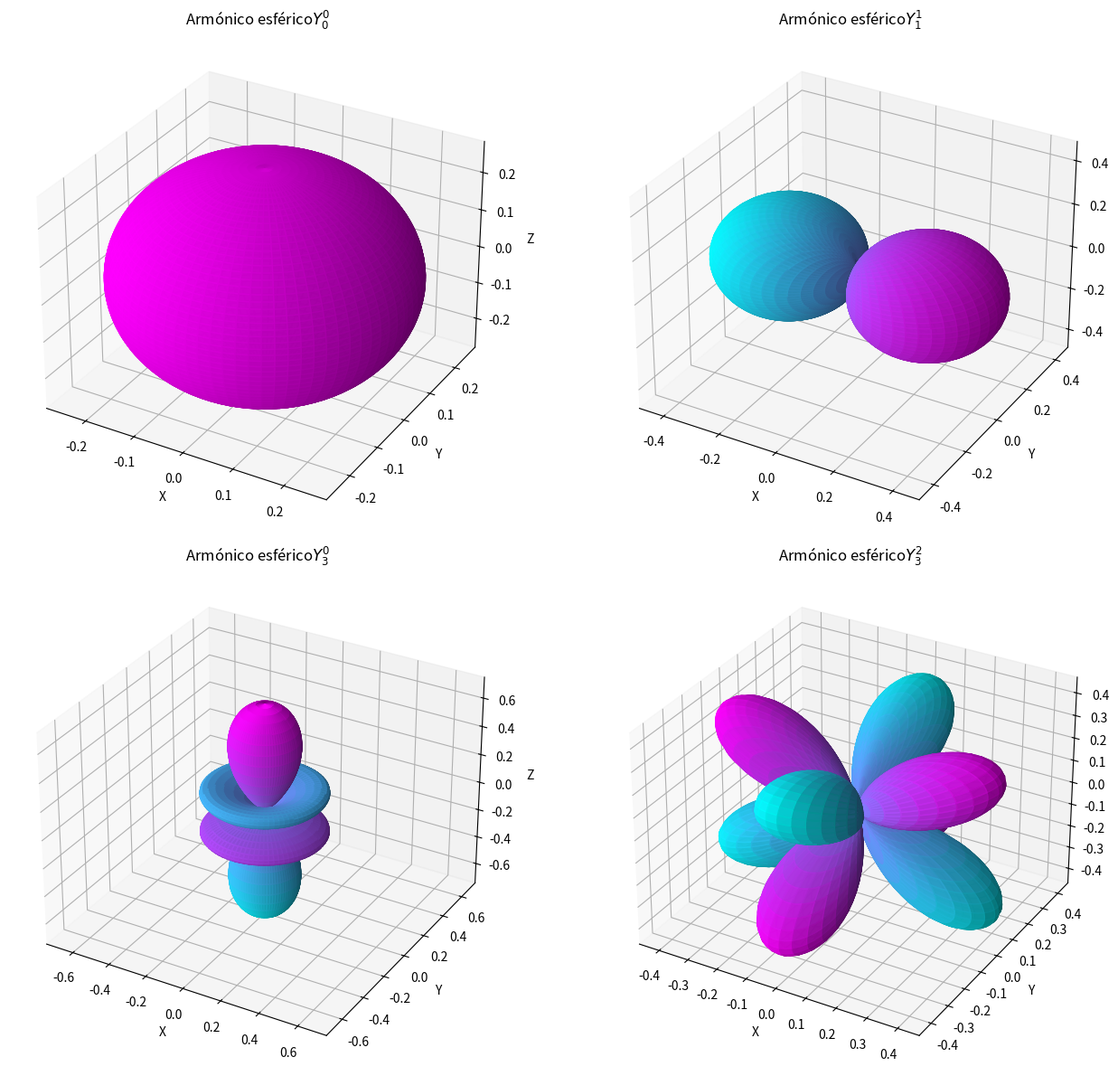
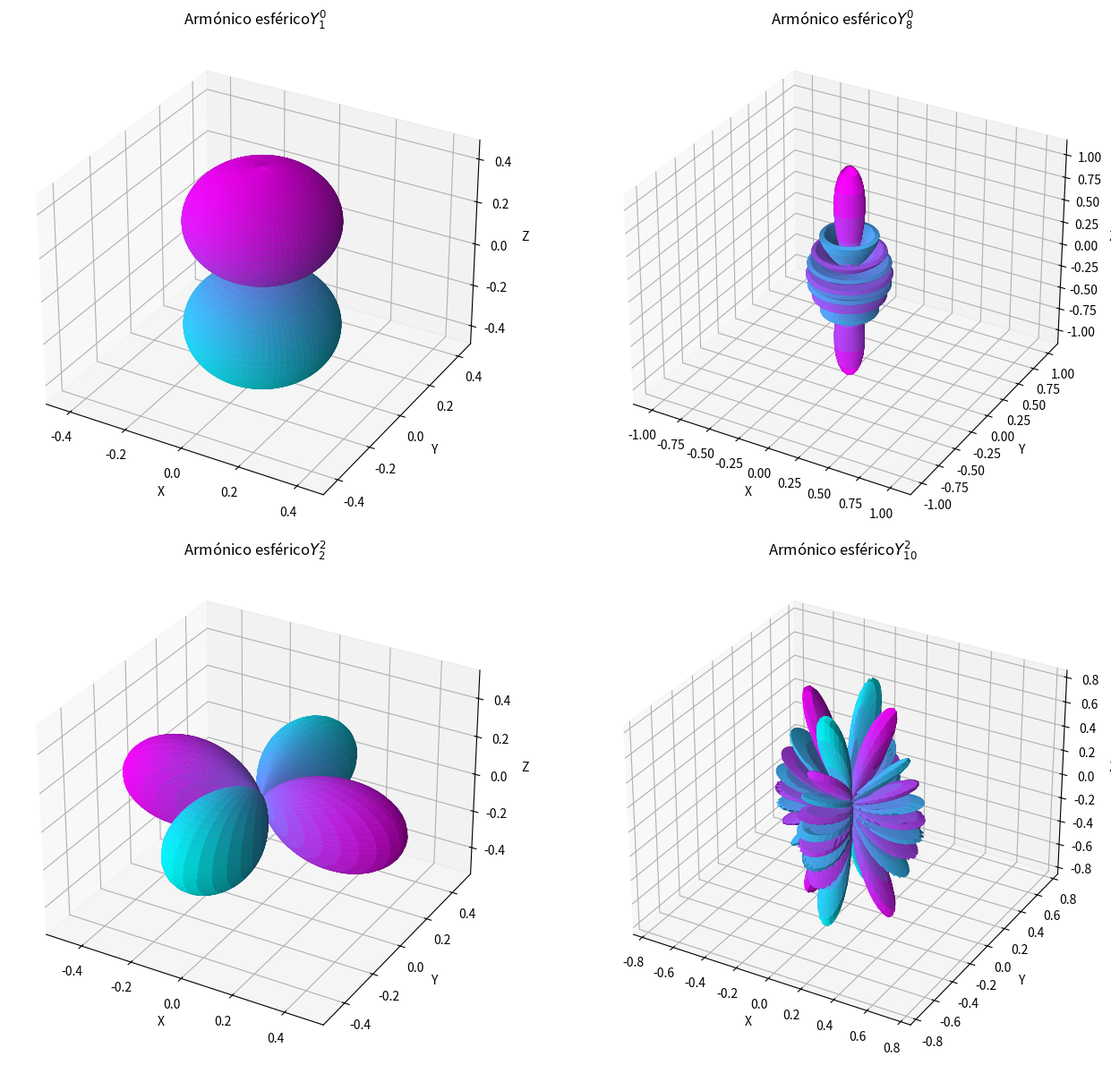
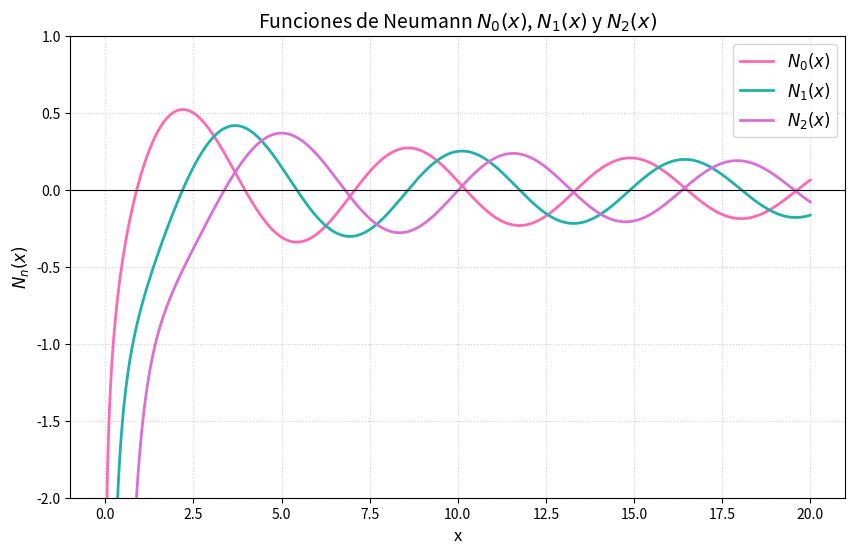

Write Python code to recreate these figures, in order.
# -*- coding: utf-8 -*-
"""Taller CMB- Neumann

Automatically generated by Colab.

Original file is located at
    https://colab.research.google.com/drive/1_fHMNkzt-QBBYhSTJhR91rD2Fz9NYHX5
"""

import numpy as np
import matplotlib.pyplot as plt
from scipy.special import sph_harm_y

""" A) Grafique combinaciones simples de armónicos esféricos:"""

plt.close('all')

# Definí las coordenadas esféricas
theta = np.linspace(0, np.pi, 120)
phi = np.linspace(0, 2*np.pi, 160)
theta, phi = np.meshgrid(theta, phi)

def calcular_armonico_real(l, m, theta, phi):
    m_abs = abs(m)
    Y_pos = sph_harm_y(l, m_abs, theta, phi)
    Y_neg = sph_harm_y(l, -m_abs, theta, phi)
# ℯ^{imϕ}=cos(mϕ)+isin(mϕ)
    if m == 0:
        Y_real = sph_harm_y(l, 0, theta, phi) #Si $m=0$, el armónico esférico ya es un número puramente real
    elif m > 0:
        Y_real = (1 / np.sqrt(2)) * (Y_neg + (-1)**m * Y_pos) #Realice la suma de los armónicos esféricos para cancelar las partes imaginarias entre sí y solo sobreviven las partes reales, que dependen de coseno, para normalizar la función
    else:
        Y_real = (1j / np.sqrt(2)) * (Y_neg - (-1)**m_abs * Y_pos) #Al restar las funciones, lo que se cancela es la parte real y sobrevive la parte imaginaria que luego multiplico por i (1j) para convertirlo en un número real.

#Del plano complejo al espacio 3D (cartesianas)

    Radio = np.abs(Y_real)
    x = Radio * np.sin(theta) * np.cos(phi)
    y = Radio * np.sin(theta) * np.sin(phi)
    z = Radio * np.cos(theta)

    return x, y, z, np.real(Y_real)


def graficar_en_subeje(ax, l, m):

    x, y, z, fase = calcular_armonico_real(l, m, theta, phi)
    fase_max = np.max(np.abs(fase))
    fase_norm = (fase / fase_max + 1) / 2 if fase_max > 0 else fase
    ax.plot_surface(x, y, z, facecolors=plt.cm.cool(fase_norm),
                    rstride=2, cstride=2, antialiased=True, alpha=0.9)

    ax.set_title("Armónico esférico" f'$Y^{m}_{{{l}}}$', fontsize=12)
    ax.set_xlabel('X')
    ax.set_ylabel('Y')
    ax.set_zlabel('Z')

    max_val = np.max([np.max(np.abs(x)), np.max(np.abs(y)), np.max(np.abs(z))])
    if max_val < 1e-5:
        max_val = 0.1

    ax.set_xlim(-max_val, max_val)
    ax.set_ylim(-max_val, max_val)
    ax.set_zlim(-max_val, max_val)


fig = plt.figure(figsize=(14, 12))

# Gráfica 1: l=0, m=0
ax1 = fig.add_subplot(2, 2, 1, projection='3d')
graficar_en_subeje(ax1, l=0, m=0)

# Gráfica 2:l=1, m=1
ax2 = fig.add_subplot(2, 2, 2, projection='3d')
graficar_en_subeje(ax2, l=1, m=1)

# Gráfica 3: l=3, m=0
ax3 = fig.add_subplot(2, 2, 3, projection='3d')
graficar_en_subeje(ax3, l=3, m=0)

# Gráfica 4: l=3, m=2
ax4 = fig.add_subplot(2, 2, 4, projection='3d')
graficar_en_subeje(ax4, l=3, m=2)

plt.tight_layout()
plt.show()

"""B) Compare los patrones dominados por multipolos bajos y multipolos altos.

"""

fig = plt.figure(figsize=(14, 12))

# Gráfica 1: l=1, m=0
ax1 = fig.add_subplot(2, 2, 1, projection='3d')
graficar_en_subeje(ax1, l=1, m=0)

# Gráfica 2:l=8, m=0
ax2 = fig.add_subplot(2, 2, 2, projection='3d')
graficar_en_subeje(ax2, l=8, m=0)

# Gráfica 3: l=2, m=2
ax3 = fig.add_subplot(2, 2, 3, projection='3d')
graficar_en_subeje(ax3, l=2, m=2)

# Gráfica 4: l=10, m=2
ax4 = fig.add_subplot(2, 2, 4, projection='3d')
graficar_en_subeje(ax4, l=10, m=2)

plt.tight_layout()
plt.show()

"""Funciones de Neumann"""

import numpy as np
import matplotlib.pyplot as plt
import scipy.special as sp

x= np.linspace(0.01, 20, 5000)
n0=sp.yn(0,x)
n1=sp.yn(1,x)
n2=sp.yn(2,x)

plt.figure(figsize=(10,6))
plt.plot(x, n0, label='$N_0(x)$', color="hotpink", linewidth=2)
plt.plot(x, n1, label='$N_1(x)$', color="lightseagreen", linewidth=2)
plt.plot(x, n2, label='$N_2(x)$', color="orchid", linewidth=2)

plt.ylim(-2,1)
plt.axhline

plt.title('Funciones de Neumann $N_0(x)$, $N_1(x)$ y $N_2(x)$', fontsize=14)
plt.xlabel('x', fontsize=12)
plt.ylabel('$N_n(x)$', fontsize=12)
plt.axhline(0, color='black', linewidth=0.8, linestyle='-')
plt.legend(fontsize=12)
plt.grid(True, linestyle=':', alpha=0.6)

plt.show()
